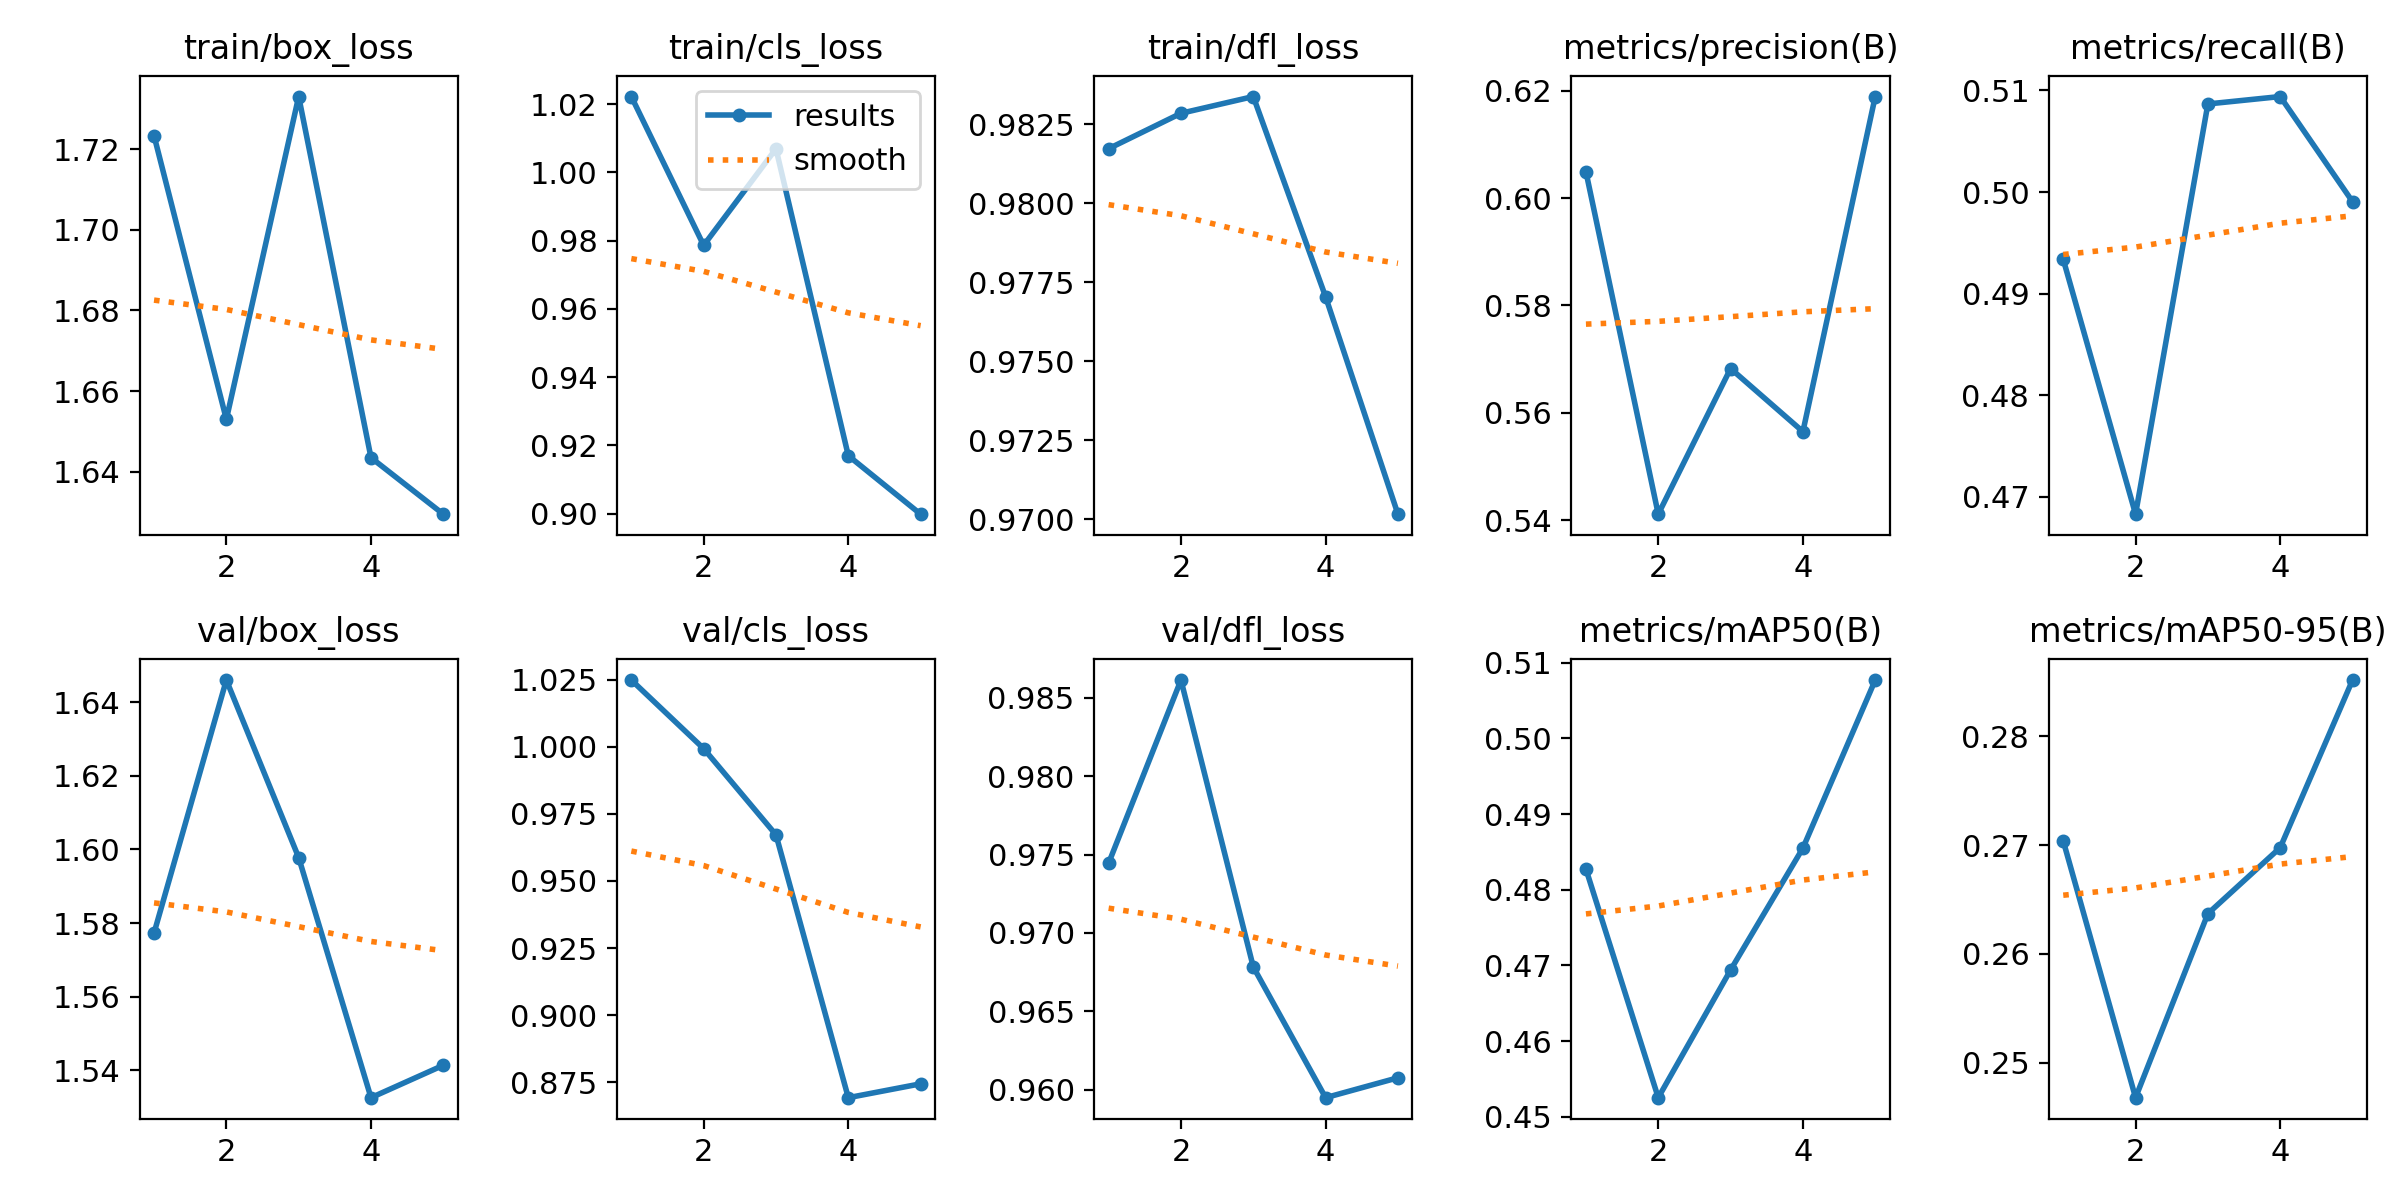

Source data for this figure (header and first rows):
epoch, train/box_loss, train/cls_loss, train/dfl_loss, metrics/precision(B), metrics/recall(B), metrics/mAP50(B), metrics/mAP50-95(B), val/box_loss, val/cls_loss, val/dfl_loss, lr/pg0, lr/pg1, lr/pg2
1, 1.723, 1.022, 0.9817, 0.6049, 0.4934, 0.4827, 0.2704, 1.577, 1.025, 0.9745, 0.0004136, 0.0004136, 0.0004136
2, 1.653, 0.9786, 0.9829, 0.5412, 0.4683, 0.4525, 0.2468, 1.646, 0.9993, 0.9861, 0.0006659, 0.0006659, 0.0006659
3, 1.733, 1.007, 0.9834, 0.5683, 0.5087, 0.4694, 0.2637, 1.598, 0.9672, 0.9678, 0.0007531, 0.0007531, 0.0007531
4, 1.643, 0.917, 0.977, 0.5565, 0.5094, 0.4855, 0.2698, 1.533, 0.8693, 0.9595, 0.0005075, 0.0005075, 0.0005075
5, 1.629, 0.8999, 0.9702, 0.6189, 0.499, 0.5077, 0.2852, 1.541, 0.8744, 0.9608, 0.0005075, 0.0005075, 0.0005075
